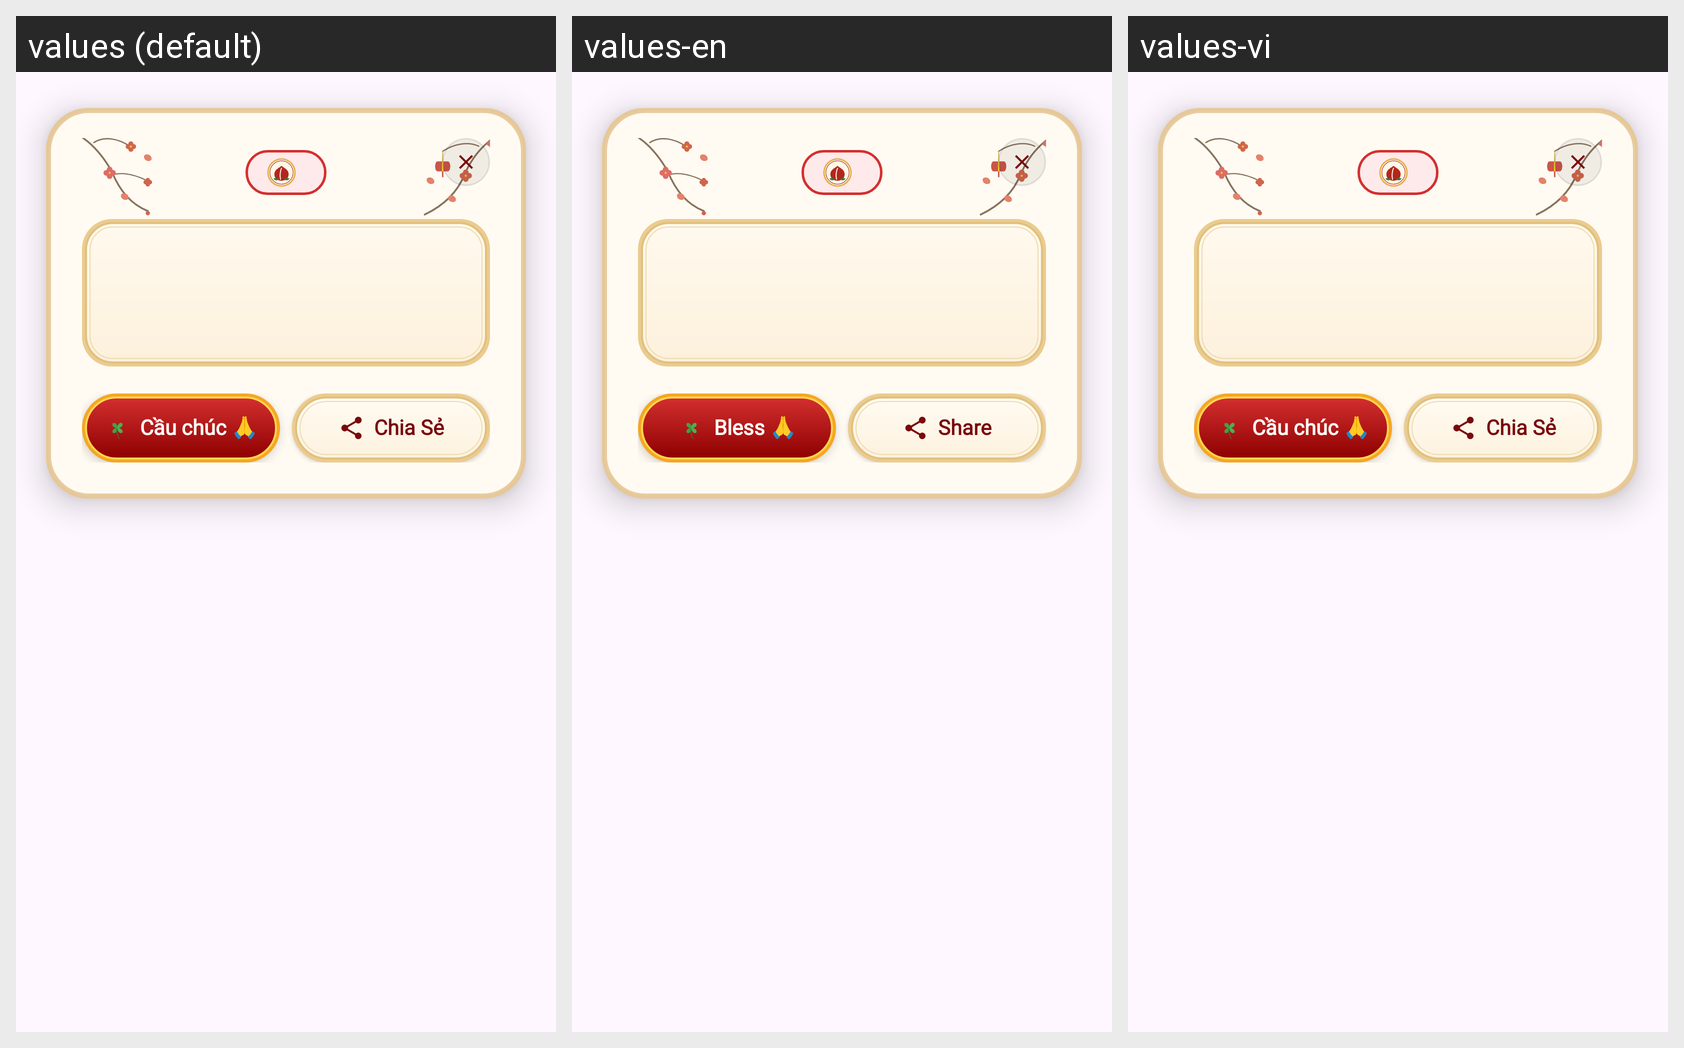

This grid shows one Android layout under several languages. Give, for every string resource on the screen, its name, the default text and each shown locale's text.
Android screen res/layout/dialog_wish_detail.xml rendered under 3 locales, left to right: values (default), values-en, values-vi. Device: Nexus 5 (rendered at 1080×1920; each locale shown at half size, 540×960, under a caption strip naming it); theme Theme.TetViet.
Strings drawn on this screen, with the default value and each locale's value (text and hints the layout hard-codes, and strings that could not be matched under every locale, appear in the picture but are not listed):

wishing_tree_btn_bless
  values: Cầu chúc 🙏
  values-en: Bless 🙏
  values-vi: Cầu chúc 🙏  [not translated; the default value is used]

action_share
  values: Chia Sẻ
  values-en: Share
  values-vi: Chia Sẻ
